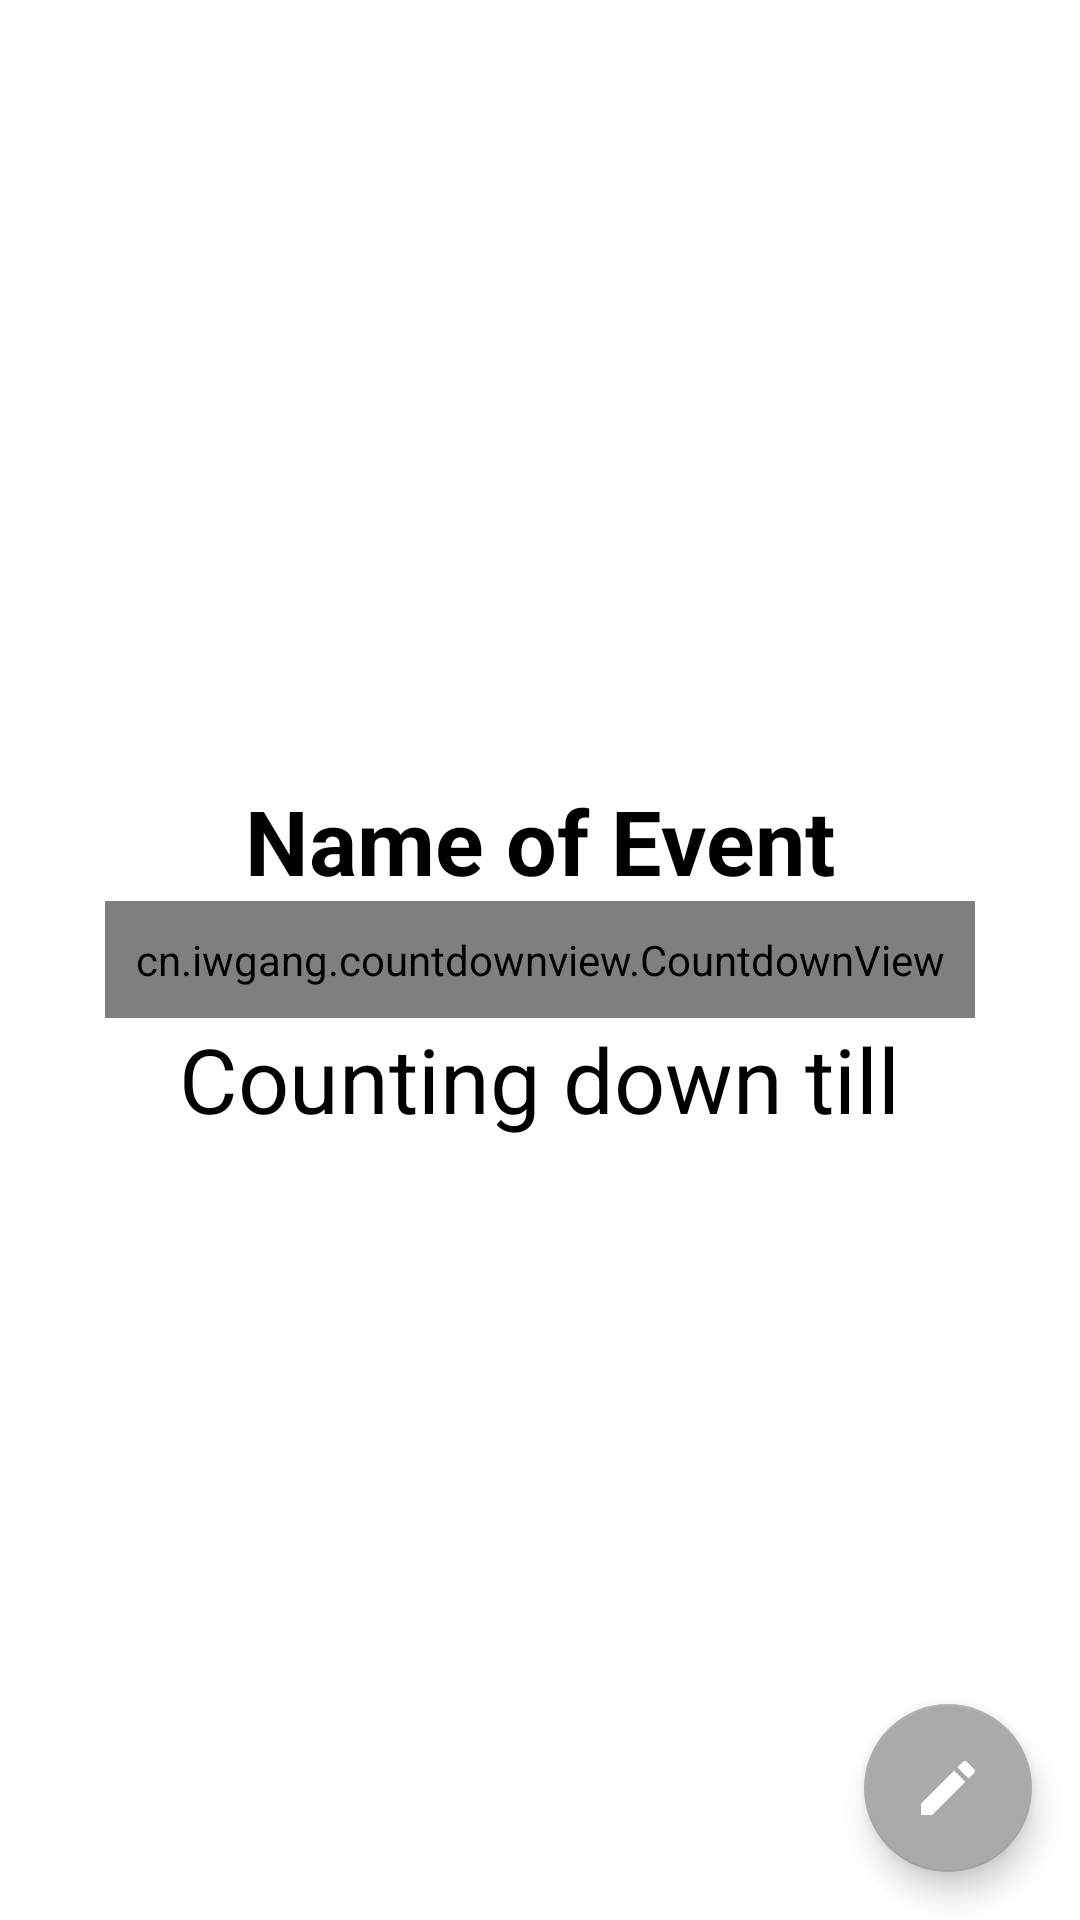

Android layout source for this screen:
<!-- AndroidManifest.xml: application theme AppTheme -->
<!-- res/layout/countdownfragment_main.xml -->
<?xml version="1.0" encoding="utf-8"?>
<RelativeLayout xmlns:android="http://schemas.android.com/apk/res/android"
    xmlns:tools="http://schemas.android.com/tools"
    android:layout_width="match_parent"
    android:layout_height="match_parent"
    xmlns:app="http://schemas.android.com/apk/res-auto"
    tools:context=".CountdownFragment"
    android:id="@+id/CountdownFragmentLayout">

    <FrameLayout
        android:layout_width="match_parent"
        android:layout_height="match_parent"
        >

        <com.google.android.material.floatingactionbutton.FloatingActionButton
            android:id="@+id/fabEditIcon"
            android:layout_width="wrap_content"
            android:layout_height="wrap_content"
            app:srcCompat="@drawable/ic_edit_icon"
            android:contentDescription="@string/edit_countdown_timer_description"
            android:layout_margin="16dp"
            android:layout_gravity="bottom|right"
            app:backgroundTint="@color/colorAccent"
            app:tint="#FFFFFF"
            />

    </FrameLayout>

    <TextView
        android:layout_width="match_parent"
        android:layout_height="wrap_content"
        android:text="@string/name_of_event"
        android:layout_centerInParent="true"
        android:layout_above="@id/Counter"
        android:textAlignment="center"
        android:gravity="center_horizontal"
        android:textSize="@dimen/mainActivityHeaders"
        android:id="@+id/nameOfEventTextBox"
        android:textStyle="bold"
        />


    <cn.iwgang.countdownview.CountdownView
        android:id="@+id/Counter"
        android:layout_width="wrap_content"
        android:layout_height="wrap_content"
        android:layout_centerInParent="true"
        app:isShowDay="@string/isShowDayString"
        app:isShowHour="@string/isShowHourString"
        app:isShowMinute="@string/isShowMinuteString"
        app:isShowSecond="@string/isShowSecondsString"
        app:isShowMillisecond="@string/isShowMillieSecString"
        app:isTimeTextBold="true"
        app:suffixDay="d"
        app:suffixHour="h"
        app:suffixMinute="m"
        app:suffixSecond="s"
        app:suffixMillisecond="ms"
        app:suffixGravity="bottom"
        app:suffixTextSize="30sp"
        app:timeTextSize="40sp"
        android:padding="@dimen/activity_digits"
        />

    <TextView
        android:layout_width="wrap_content"
        android:layout_height="wrap_content"
        android:text="@string/counting_down_till_mainpage_nochange"
        android:layout_below="@+id/Counter"
        android:layout_centerInParent="true"
        android:id="@+id/countingDownText"
        android:textSize="@dimen/mainActivityHeaders"
        />

    <TextView
        android:layout_width="wrap_content"
        android:layout_height="wrap_content"
        android:id="@+id/dateContext"
        tools:text="DatePicker"
        android:layout_below="@+id/countingDownText"
        android:layout_centerInParent="true"
        android:textSize="@dimen/mainActivityHeaders"
        android:textStyle="bold"
        />



</RelativeLayout>
<!-- resources referenced by this layout -->
<resources>
  <color name="colorAccent">@android:color/darker_gray</color>
  <dimen name="activity_digits">10sp</dimen>
  <dimen name="mainActivityHeaders">30sp</dimen>
  <!-- drawable ic_edit_icon (drawable) -->
  <vector android:height="24dp" android:tint="#FFFFFF"
      android:viewportHeight="24" android:viewportWidth="24"
      android:width="24dp" xmlns:android="http://schemas.android.com/apk/res/android">
      <path android:fillColor="@color/colorAccent" android:pathData="M3,17.25V21h3.75L17.81,9.94l-3.75,-3.75L3,17.25zM20.71,7.04c0.39,-0.39 0.39,-1.02 0,-1.41l-2.34,-2.34c-0.39,-0.39 -1.02,-0.39 -1.41,0l-1.83,1.83 3.75,3.75 1.83,-1.83z"/>
  </vector>
  <string name="counting_down_till_mainpage_nochange">Counting down till</string>
  <string name="edit_countdown_timer_description">Edit countdown timer</string>
  <string name="isShowDayString">true</string>
  <string name="isShowHourString">true</string>
  <string name="isShowMillieSecString">false</string>
  <string name="isShowMinuteString">true</string>
  <string name="isShowSecondsString">true</string>
  <string name="name_of_event">Name of Event</string>
  <style name="AppTheme" parent="Theme.MaterialComponents.DayNight.NoActionBar">
          
          <item name="colorPrimary">@color/colorPrimary</item>
          <item name="colorPrimaryDark">@color/colorPrimaryDark</item>
          <item name="colorAccent">@color/colorAccent</item>
          <item name="android:textColor">#000000</item>
          <item name="windowActionBar">false</item>
          <item name="windowNoTitle">true</item>
  
      </style>
  <color name="colorPrimary">@android:color/holo_blue_light</color>
  <color name="colorPrimaryDark">@android:color/holo_blue_dark</color>
</resources>
